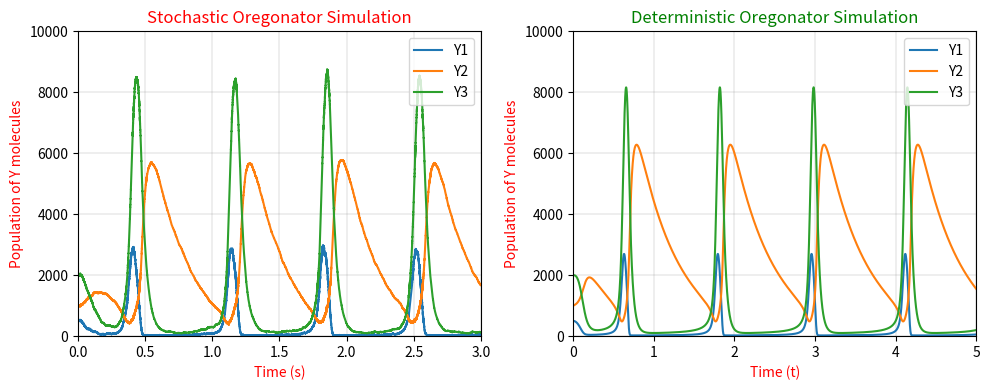

Reproduce this figure in Python.
from scipy.integrate import solve_ivp as de
import matplotlib.pyplot as plt
import numpy as np
import random as rnd
import math as mt
import time

Y1 = 500
Y2 = 1000
Y3 = 2000
sig_1 = 2000
sig_2 = 50000

C1X1 = sig_1/Y2
C2 = sig_2/(Y1*Y2)
C3X2 = (sig_1 + sig_2)/Y1
C4 = 2*sig_1/(Y1*Y1)
C5X3 = (sig_1 + sig_2)/Y3

def f(t, Y):
    Y1,Y2,Y3 = Y
    A = C1X1*Y2 - C2*Y1*Y2 + C3X2*Y1 - C4*Y1*Y1
    B = - C1X1 - C2*Y1*Y2 + C5X3*Y3
    C = C3X2*Y1 - C5X3*Y3
    return [A,B,C]

sol = de(f,(0,5),[Y1,Y2,Y3],t_eval=np.arange(0,5,0.000001))


rnd.seed(time.time())

mol_Y1 = []
mol_Y2 = []
mol_Y3 = []
Val_T = []
t = 0

while (t<3):
    r1 = rnd.uniform(0, 1)
    r2 = rnd.uniform(0, 1)
        
    a1 = C1X1*Y2
    a2 = C2*Y1*Y2
    a3 = Y1*C3X2
    a4 = ((Y1*(Y1-1))/2)*C4
    a5 = C5X3*Y3

    a0 = a1 + a2 + a3 + a4 + a5

    dt = (1/a0)*mt.log(1/r1)
    P = r2*a0

    if(P < a1):
        Y1 += 1
        Y2 -= 1
    elif(a1 <= P and P < a1+a2):
        Y2 -= 1
        Y1 -= 1
    elif(a1+a2 <= P and P < a1+a2+a3):
        Y3 += 1
        Y1 += 1
    elif(a1+a2+a3 <= P and P < a1+a2+a3+a4):
        Y1 -= 2
    else:
        Y3 -= 1
        Y2 += 1

    t = t + dt

    mol_Y1.append(Y1)
    mol_Y2.append(Y2)
    mol_Y3.append(Y3)
    Val_T.append(t)   

fig, axes = plt.subplots(1, 2, figsize=(10,4))

axes[0].plot(Val_T, mol_Y1, label='Y1')
axes[0].plot(Val_T, mol_Y2, label='Y2')
axes[0].plot(Val_T, mol_Y3, label='Y3')
axes[0].set_xlim(0,3)
axes[0].set_ylim(0,10000)
axes[0].set_xlabel('Time (s)', color = 'red')
axes[0].set_ylabel('Population of Y molecules', color = 'red')
axes[0].set_title('Stochastic Oregonator Simulation', color = 'red')
axes[0].legend(loc = "upper right")
axes[0].grid(True, color = 'gray', linewidth = 0.19)

axes[1].plot(sol.t, sol.y[0], label = 'Y1')
axes[1].plot(sol.t, sol.y[1], label = 'Y2')
axes[1].plot(sol.t, sol.y[2], label = 'Y3')
axes[1].set_title('Deterministic Oregonator Simulation', color = 'green')
axes[1].set_xlabel('Time (t)', color = 'red')
axes[1].set_ylabel('Population of Y molecules', color = 'red')
axes[1].set_xlim(0,5)
axes[1].set_ylim(0,10000)
axes[1].legend(loc = 'upper right')
axes[1].grid(True, color = 'gray', linewidth = 0.19)
plt.tight_layout()
plt.show()
